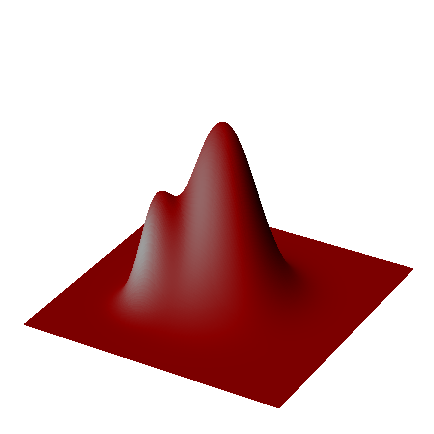

Python code for this plot: (Note: this script raises an exception after producing the figure.)
# -*- coding: utf-8 -*-
"""
Created on Wed Nov  6 14:23:16 2019

@author: DELL
"""
#Error bars
#Aspect ratio equal for camera images
#Colorbar
#Scale if needed
#Angle view
#Lightning and shading
#Give example for 2D surface plot
#Give example for 2D surface plot at an angle
#Give example for 3D isosurface plot
#
#from mpl_toolkits.mplot3d import axes3d

from mpl_toolkits.mplot3d import Axes3D
from matplotlib.colors import LightSource

import matplotlib.pyplot as plt
import numpy as np
#plt.plot([1, 2, 3, 4],'r.')


font = {'family' : 'helvetica',
        'weight' : 'normal',
        'size'   : 22}

plt.rc('font', **font)

axeswidth = 2.5
plt.rc('axes', linewidth=axeswidth)

ticksizemajor = 4
tickwidthmajor = axeswidth

ticksizeminor = 4
tickwidthminor = axeswidth

plt.rcParams['xtick.major.size'] = ticksizemajor
plt.rcParams['xtick.major.width'] = tickwidthmajor
plt.rcParams['xtick.minor.size'] = ticksizeminor
plt.rcParams['xtick.minor.width'] = tickwidthmajor

plt.rcParams['ytick.major.size'] = ticksizemajor
plt.rcParams['ytick.major.width'] = tickwidthmajor
plt.rcParams['ytick.minor.size'] = ticksizeminor
plt.rcParams['ytick.minor.width'] = tickwidthminor

plt. rcParams.update({'figure.autolayout': True})

# create data

xpoints = 251; ypoints = 251
x = np.linspace(-12,12,xpoints); y = np.linspace(-12,12,ypoints)
fig = plt.figure(figsize=(6.4,6.4*4.8/6.4))
ax = fig.add_subplot(111, projection='3d')
xi, yi = np.mgrid[x.min():x.max():1j*xpoints, y.min():y.max():1j*ypoints]
waist1 = 4; waist2 = 2
zi = np.exp(-(xi**2+yi**2)/waist1**2)+0.5*np.exp(-((xi-4)**2+(yi-4)**2)/waist2**2)
 # Make the plot
rgb = np.ones((zi.shape[0], zi.shape[1], 3))
ls = LightSource(azdeg=120, altdeg=50)
red = np.array([1.0,0.00,0.00])
red_surface = ls.shade_rgb(rgb * red, zi, vert_exag=0.01)
surf1 = ax.plot_surface(xi, yi, zi, rstride=1, cstride=1, linewidth=0,
                antialiased=False, facecolors = red_surface, alpha =1.0, shade = True)
ax.set_xlabel(r'X ($\mu m$)',labelpad=15)
ax.set_ylabel(r'Y ($\mu m$)',labelpad=15)
ax.set_zlabel(r'Intensity ($W/m^2$)',labelpad=12, rotation=0)
altitude, azimuth = (30, 120)
ax.view_init(altitude, azimuth)
ax.set_xlim(np.array([-11,11]))
ax.set_ylim(np.array([-11,11]))
ax.set_zlim(np.array([0,1.0]))
ax.grid(False)
ax.set_axis_off()
#plt.tight_layout()

fname = "PaperFigureMultiplotsurface_Rgb_RGtest.tiff" 
plt.savefig(fname, dpi=600, figsize= (6.4, 4.8), facecolor='w', edgecolor='w',
        orientation='portrait', papertype=None, format='tiff',
        transparent=False, bbox_inches=None, pad_inches=0.1,
        frameon=None, metadata=None)
plt.show()


